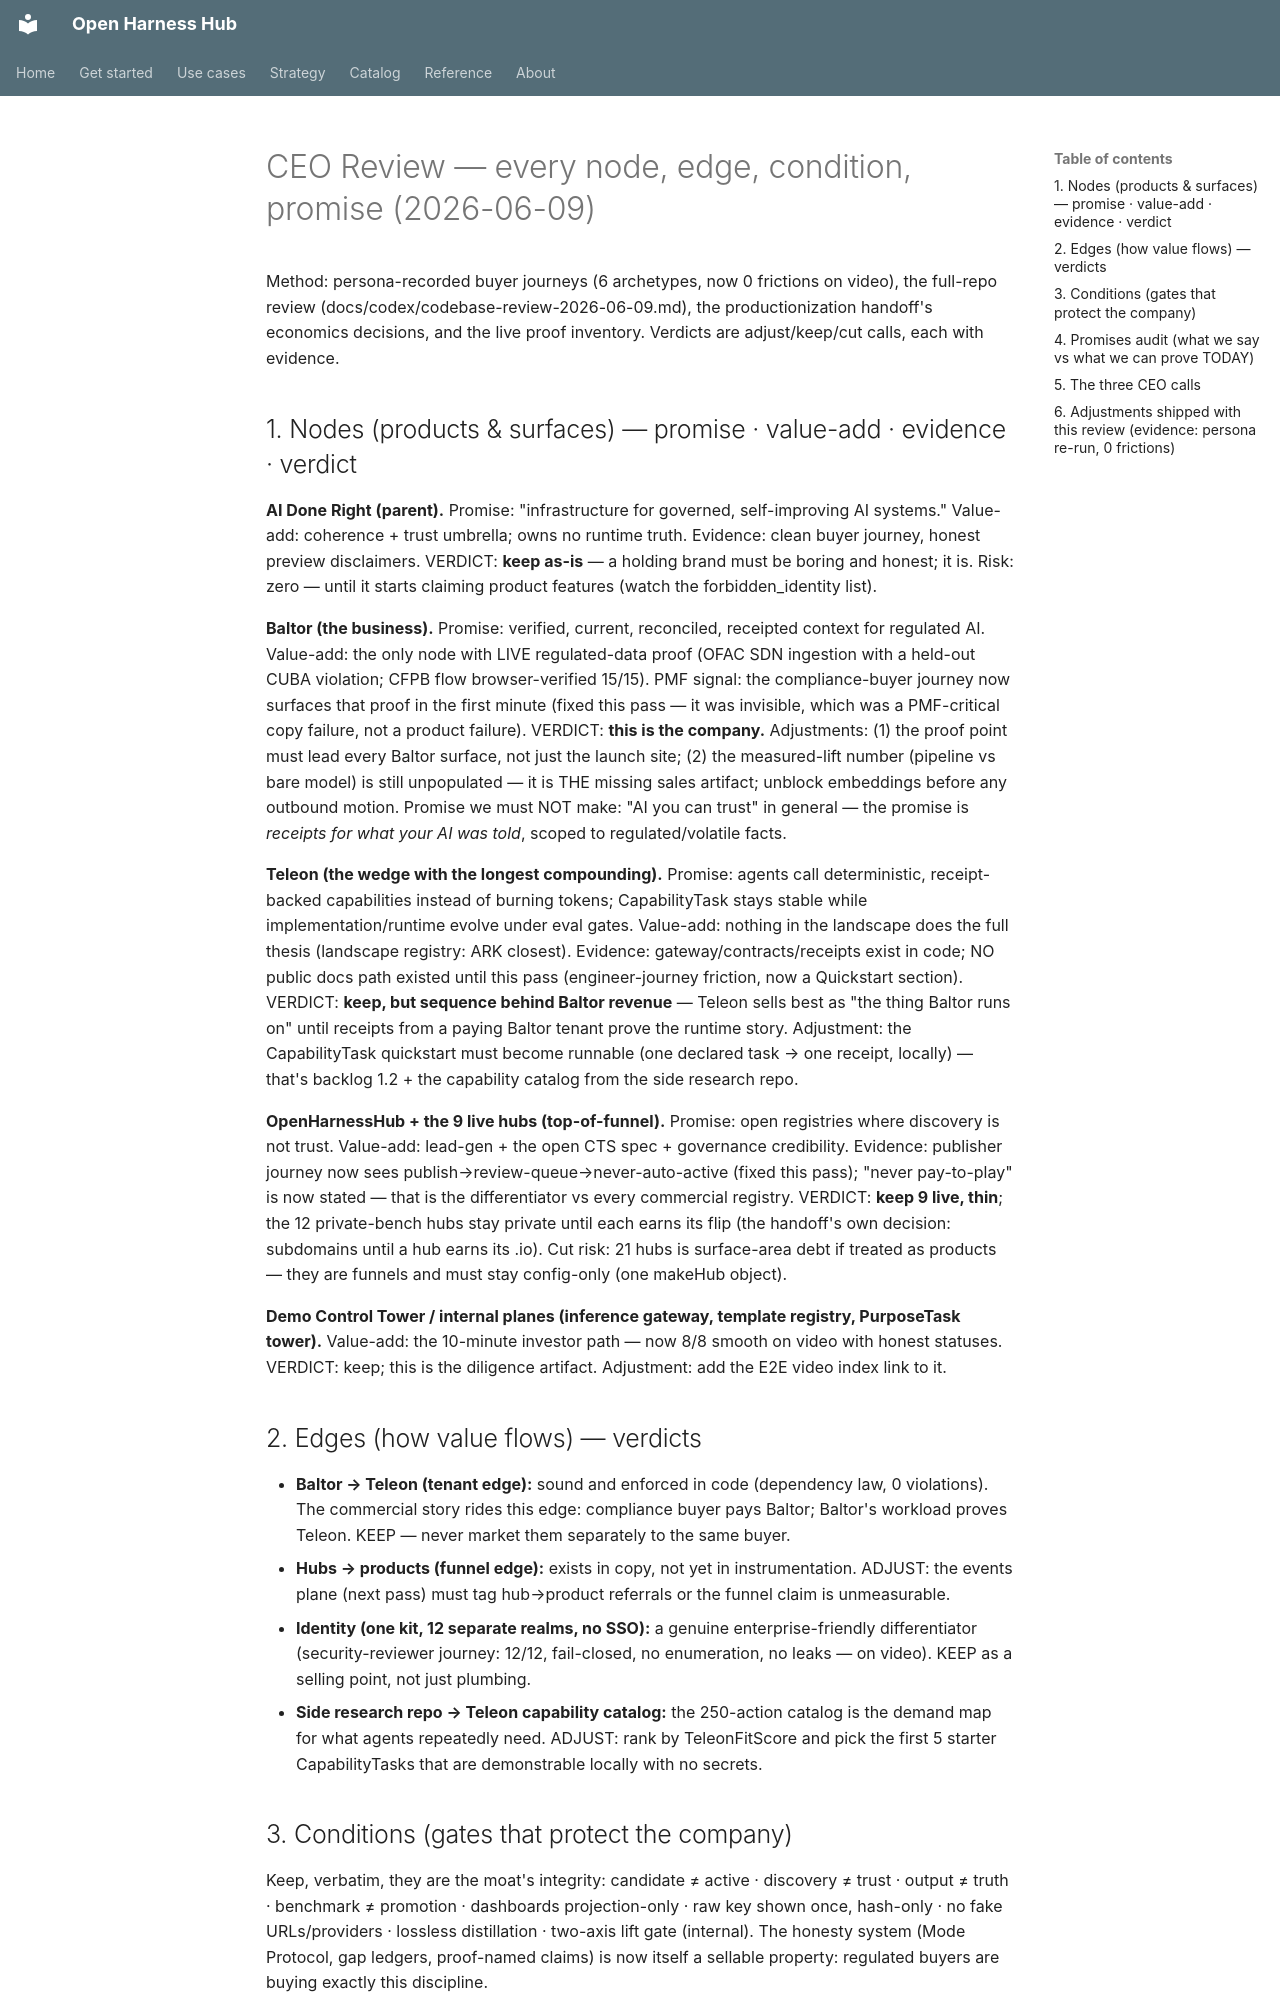

repository: Amarel-Taylor-Scott/open-harness-hub · page: strategy/ceo-review-2026-06-09/index.html · generator: mkdocs

# CEO Review — every node, edge, condition, promise (2026-06-09)

Method: persona-recorded buyer journeys (6 archetypes, now 0 frictions on video), the full-repo
review (docs/codex/codebase-review-2026-06-09.md), the productionization handoff's economics
decisions, and the live proof inventory. Verdicts are adjust/keep/cut calls, each with evidence.

## 1. Nodes (products & surfaces) — promise · value-add · evidence · verdict

**AI Done Right (parent).** Promise: "infrastructure for governed, self-improving AI systems."
Value-add: coherence + trust umbrella; owns no runtime truth. Evidence: clean buyer journey,
honest preview disclaimers. VERDICT: **keep as-is** — a holding brand must be boring and honest;
it is. Risk: zero — until it starts claiming product features (watch the forbidden_identity list).

**Baltor (the business).** Promise: verified, current, reconciled, receipted context for
regulated AI. Value-add: the only node with LIVE regulated-data proof (OFAC SDN ingestion with a
held-out CUBA violation; CFPB flow browser-verified 15/15). PMF signal: the compliance-buyer
journey now surfaces that proof in the first minute (fixed this pass — it was invisible, which
was a PMF-critical copy failure, not a product failure). VERDICT: **this is the company.**
Adjustments: (1) the proof point must lead every Baltor surface, not just the launch site;
(2) the measured-lift number (pipeline vs bare model) is still unpopulated — it is THE missing
sales artifact; unblock embeddings before any outbound motion. Promise we must NOT make:
"AI you can trust" in general — the promise is *receipts for what your AI was told*, scoped to
regulated/volatile facts.

**Teleon (the wedge with the longest compounding).** Promise: agents call deterministic,
receipt-backed capabilities instead of burning tokens; CapabilityTask stays stable while
implementation/runtime evolve under eval gates. Value-add: nothing in the landscape does the
full thesis (landscape registry: ARK closest). Evidence: gateway/contracts/receipts exist in
code; NO public docs path existed until this pass (engineer-journey friction, now a Quickstart
section). VERDICT: **keep, but sequence behind Baltor revenue** — Teleon sells best as "the
thing Baltor runs on" until receipts from a paying Baltor tenant prove the runtime story.
Adjustment: the CapabilityTask quickstart must become runnable (one declared task → one receipt,
locally) — that's backlog 1.2 + the capability catalog from the side research repo.

**OpenHarnessHub + the 9 live hubs (top-of-funnel).** Promise: open registries where discovery
is not trust. Value-add: lead-gen + the open CTS spec + governance credibility. Evidence:
publisher journey now sees publish→review-queue→never-auto-active (fixed this pass); "never
pay-to-play" is now stated — that is the differentiator vs every commercial registry. VERDICT:
**keep 9 live, thin**; the 12 private-bench hubs stay private until each earns its flip (the
handoff's own decision: subdomains until a hub earns its .io). Cut risk: 21 hubs is surface-area
debt if treated as products — they are funnels and must stay config-only (one makeHub object).

**Demo Control Tower / internal planes (inference gateway, template registry, PurposeTask
tower).** Value-add: the 10-minute investor path — now 8/8 smooth on video with honest statuses.
VERDICT: keep; this is the diligence artifact. Adjustment: add the E2E video index link to it.
